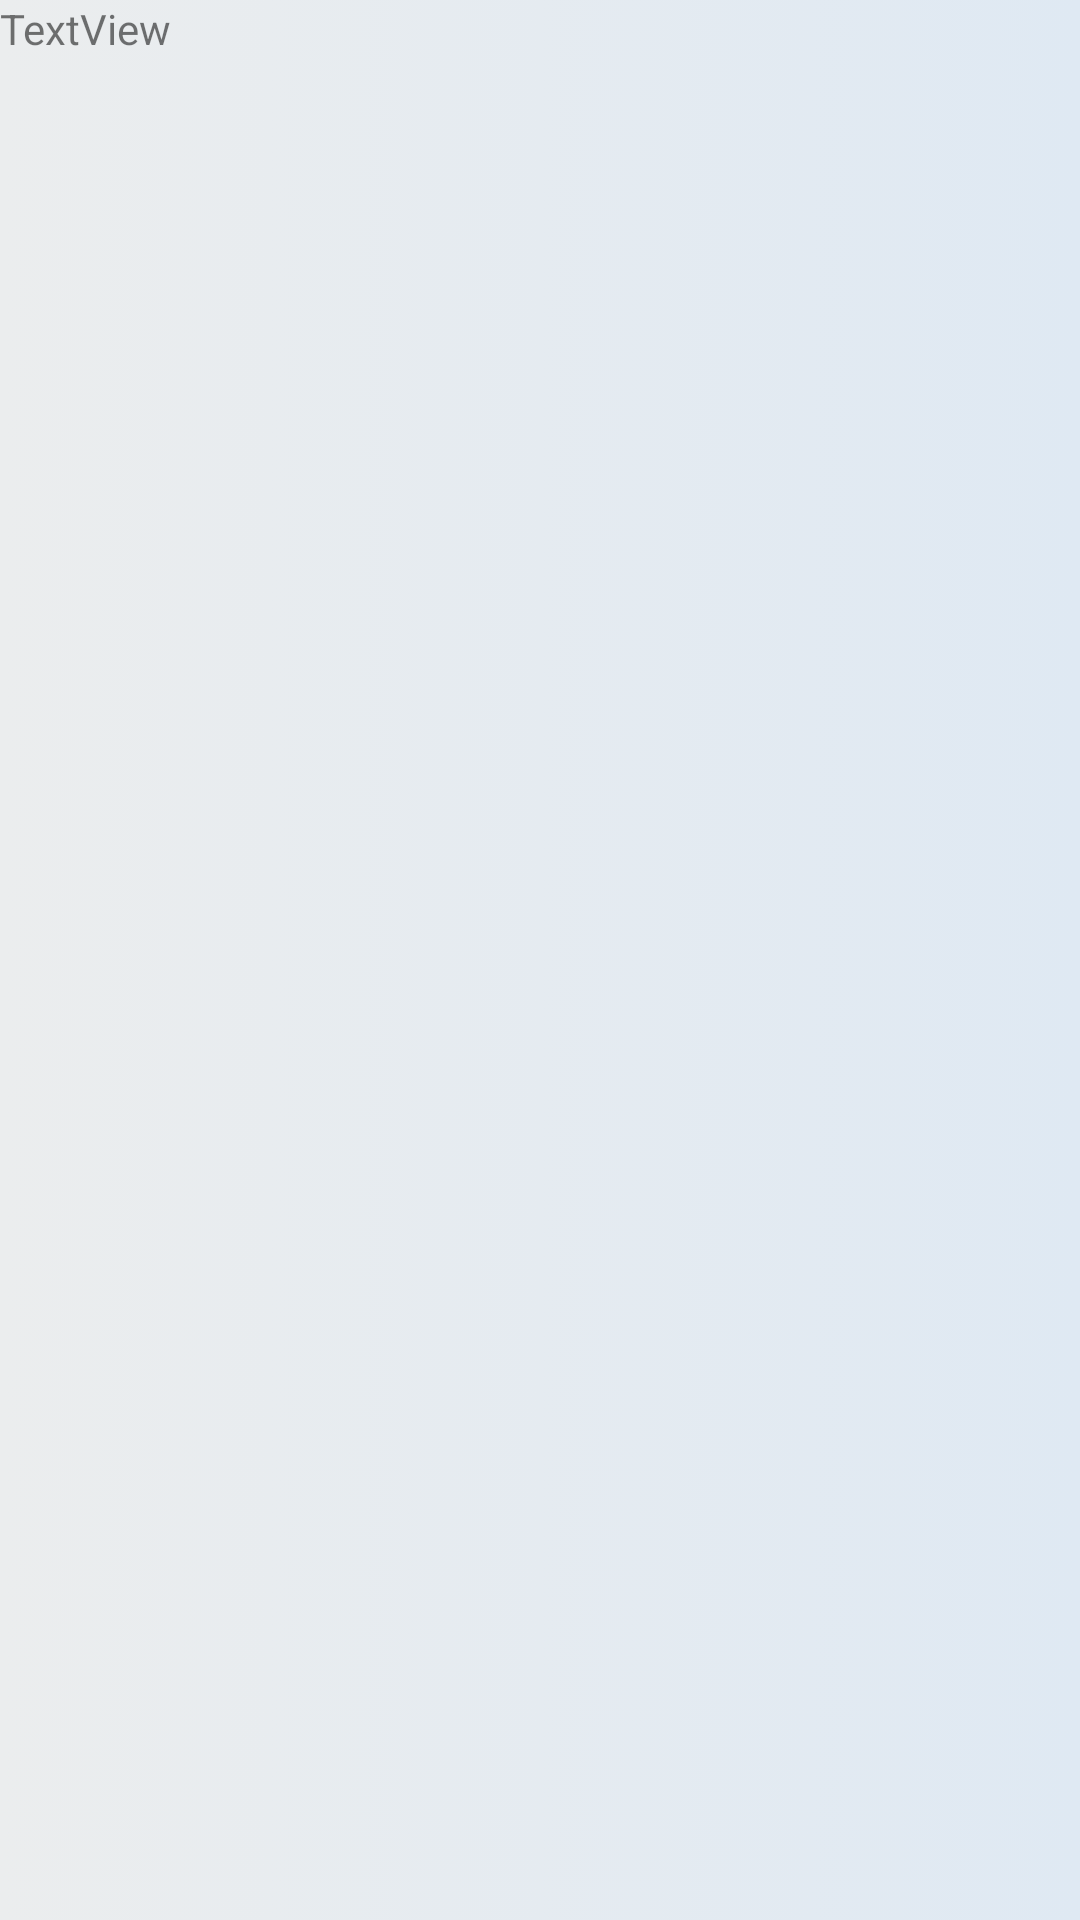

Write the Android layout XML for this screen, with the resource values it uses.
<!-- AndroidManifest.xml: application theme Theme.MobileProjectCSI370 -->
<!-- res/layout/activity_pop_up_window.xml -->
<?xml version="1.0" encoding="utf-8"?>
<androidx.core.widget.NestedScrollView xmlns:android="http://schemas.android.com/apk/res/android"
    xmlns:app="http://schemas.android.com/apk/res-auto"
    xmlns:tools="http://schemas.android.com/tools"
    android:layout_width="match_parent"
    android:layout_height="match_parent"
    android:background="@drawable/coupdegrace"
    tools:context=".PopUpWindow">

    <androidx.constraintlayout.widget.ConstraintLayout
        android:layout_width="match_parent"
        android:layout_height="wrap_content">


        <TextView
            android:id="@+id/textView5"
            android:layout_width="wrap_content"
            android:layout_height="wrap_content"
            android:text="TextView" />
    </androidx.constraintlayout.widget.ConstraintLayout>
</androidx.core.widget.NestedScrollView>
<!-- resources referenced by this layout -->
<resources>
  <!-- drawable coupdegrace (drawable) -->
  <?xml version="1.0" encoding="utf-8"?>
  <selector xmlns:android="http://schemas.android.com/apk/res/android">
      <item>
          <shape>
              <gradient  android:angle="180" android:startColor="#dfe9f3" android:endColor="#ebedee" android:type="linear"/>
          </shape>
      </item>
  
  </selector>
  <style name="Theme.MobileProjectCSI370" parent="Theme.MaterialComponents.DayNight.DarkActionBar">
          
          <item name="colorPrimary">@color/purple_500</item>
          <item name="colorPrimaryVariant">@color/purple_700</item>
          <item name="colorOnPrimary">@color/white</item>
          
          <item name="colorSecondary">@color/teal_200</item>
          <item name="colorSecondaryVariant">@color/teal_700</item>
          <item name="colorOnSecondary">@color/black</item>
          
          <item name="android:statusBarColor" tools:targetApi="l">?attr/colorPrimaryVariant</item>
          
      </style>
  <color name="purple_500">#FF6200EE</color>
  <color name="purple_700">#FF3700B3</color>
  <color name="white">#FFFFFFFF</color>
  <color name="teal_200">#FF03DAC5</color>
  <color name="teal_700">#FF018786</color>
  <color name="black">#FF000000</color>
</resources>
